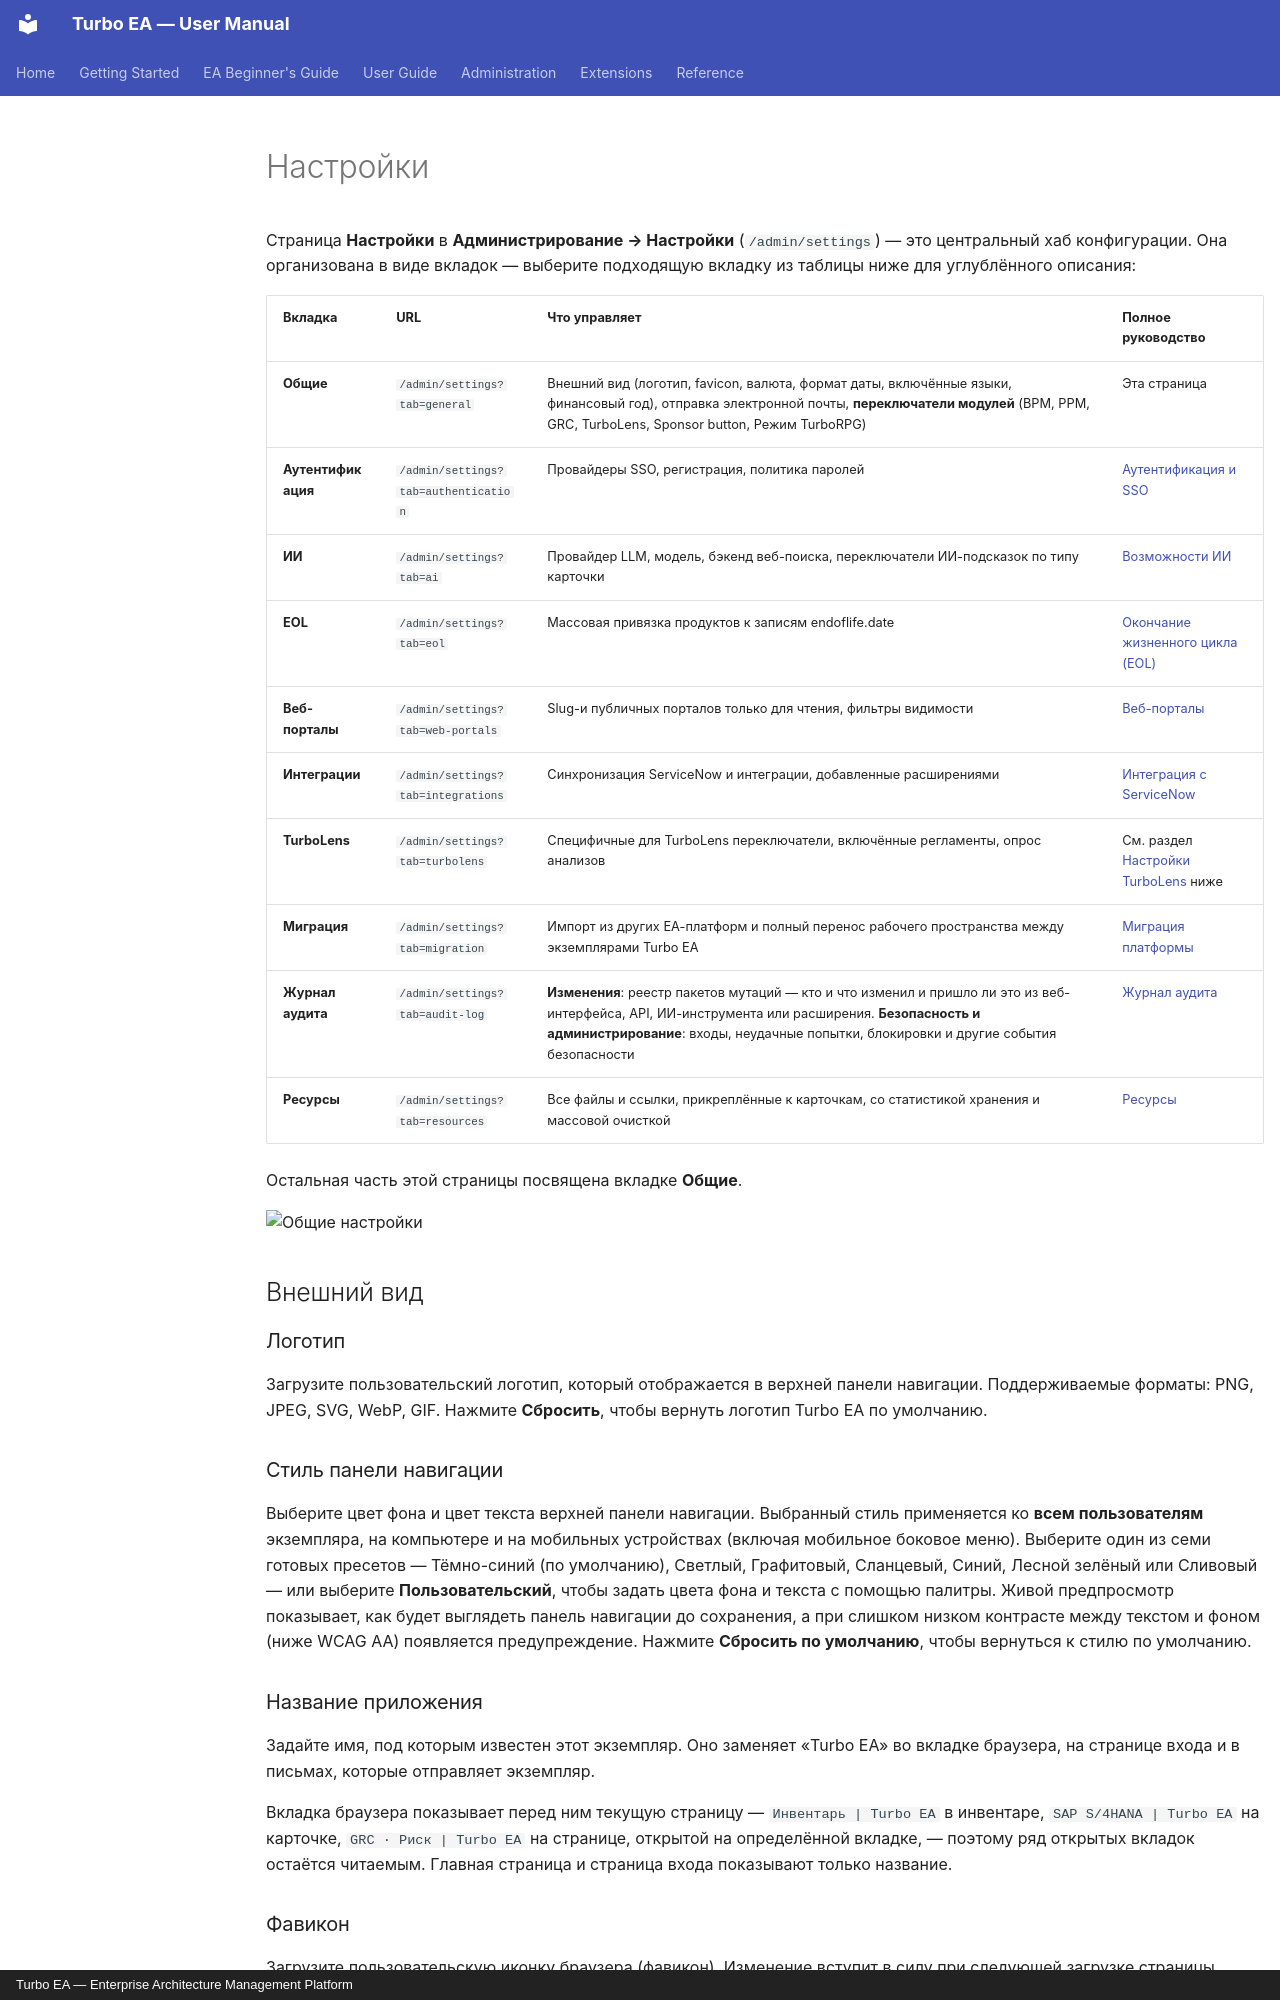

repository: vincentmakes/turbo-ea · page: admin/settings.ru/index.html · generator: mkdocs · copyright: Turbo EA — Enterprise Architecture Management Platform

# Настройки

Страница **Настройки** в **Администрирование → Настройки** (`/admin/settings`) — это центральный хаб конфигурации. Она организована в виде вкладок — выберите подходящую вкладку из таблицы ниже для углублённого описания:

| Вкладка | URL | Что управляет | Полное руководство |
|---------|-----|---------------|--------------------|
| **Общие** | `/admin/settings?tab=general` | Внешний вид (логотип, favicon, валюта, формат даты, включённые языки, финансовый год), отправка электронной почты, **переключатели модулей** (BPM, PPM, GRC, TurboLens, Sponsor button, Режим TurboRPG) | Эта страница |
| **Аутентификация** | `/admin/settings?tab=authentication` | Провайдеры SSO, регистрация, политика паролей | [Аутентификация и SSO](sso.md) |
| **ИИ** | `/admin/settings?tab=ai` | Провайдер LLM, модель, бэкенд веб-поиска, переключатели ИИ-подсказок по типу карточки | [Возможности ИИ](ai.md) |
| **EOL** | `/admin/settings?tab=eol` | Массовая привязка продуктов к записям endoflife.date | [Окончание жизненного цикла (EOL)](eol.md) |
| **Веб-порталы** | `/admin/settings?tab=web-portals` | Slug-и публичных порталов только для чтения, фильтры видимости | [Веб-порталы](web-portals.md) |
| **Интеграции** | `/admin/settings?tab=integrations` | Синхронизация ServiceNow и интеграции, добавленные расширениями | [Интеграция с ServiceNow](servicenow.md) |
| **TurboLens** | `/admin/settings?tab=turbolens` | Специфичные для TurboLens переключатели, включённые регламенты, опрос анализов | См. раздел [Настройки TurboLens](#turbolens) ниже |
| **Миграция** | `/admin/settings?tab=migration` | Импорт из других EA-платформ и полный перенос рабочего пространства между экземплярами Turbo EA | [Миграция платформы](migration.md) |
| **Журнал аудита** | `/admin/settings?tab=audit-log` | **Изменения**: реестр пакетов мутаций — кто и что изменил и пришло ли это из веб-интерфейса, API, ИИ-инструмента или расширения. **Безопасность и администрирование**: входы, неудачные попытки, блокировки и другие события безопасности | [Журнал аудита](audit-log.md) |
| **Ресурсы** | `/admin/settings?tab=resources` | Все файлы и ссылки, прикреплённые к карточкам, со статистикой хранения и массовой очисткой | [Ресурсы](resources.md) |

Остальная часть этой страницы посвящена вкладке **Общие**.

![Общие настройки](../assets/img/ru/28_admin_nastroyki_obshchie.png)

## Внешний вид

### Логотип

Загрузите пользовательский логотип, который отображается в верхней панели навигации. Поддерживаемые форматы: PNG, JPEG, SVG, WebP, GIF. Нажмите **Сбросить**, чтобы вернуть логотип Turbo EA по умолчанию.

### Стиль панели навигации

Выберите цвет фона и цвет текста верхней панели навигации. Выбранный стиль применяется ко **всем пользователям** экземпляра, на компьютере и на мобильных устройствах (включая мобильное боковое меню). Выберите один из семи готовых пресетов — Тёмно-синий (по умолчанию), Светлый, Графитовый, Сланцевый, Синий, Лесной зелёный или Сливовый — или выберите **Пользовательский**, чтобы задать цвета фона и текста с помощью палитры. Живой предпросмотр показывает, как будет выглядеть панель навигации до сохранения, а при слишком низком контрасте между текстом и фоном (ниже WCAG AA) появляется предупреждение. Нажмите **Сбросить по умолчанию**, чтобы вернуться к стилю по умолчанию.

### Название приложения

Задайте имя, под которым известен этот экземпляр. Оно заменяет «Turbo EA» во вкладке браузера, на странице входа и в письмах, которые отправляет экземпляр.

Вкладка браузера показывает перед ним текущую страницу — `Инвентарь | Turbo EA` в инвентаре, `SAP S/4HANA | Turbo EA` на карточке, `GRC · Риск | Turbo EA` на странице, открытой на определённой вкладке, — поэтому ряд открытых вкладок остаётся читаемым. Главная страница и страница входа показывают только название.

### Фавикон

Загрузите пользовательскую иконку браузера (фавикон). Изменение вступит в силу при следующей загрузке страницы. Нажмите **Сбросить**, чтобы вернуть иконку по умолчанию.

### Валюта

Выберите валюту, используемую для полей стоимости на всей платформе. Это влияет на форматирование стоимостных значений на страницах карточек, в отчётах и экспорте. Поддерживается более 40 валют, включая USD, EUR, GBP, JPY, CNY, CHF, INR, BRL, IDR и другие.
